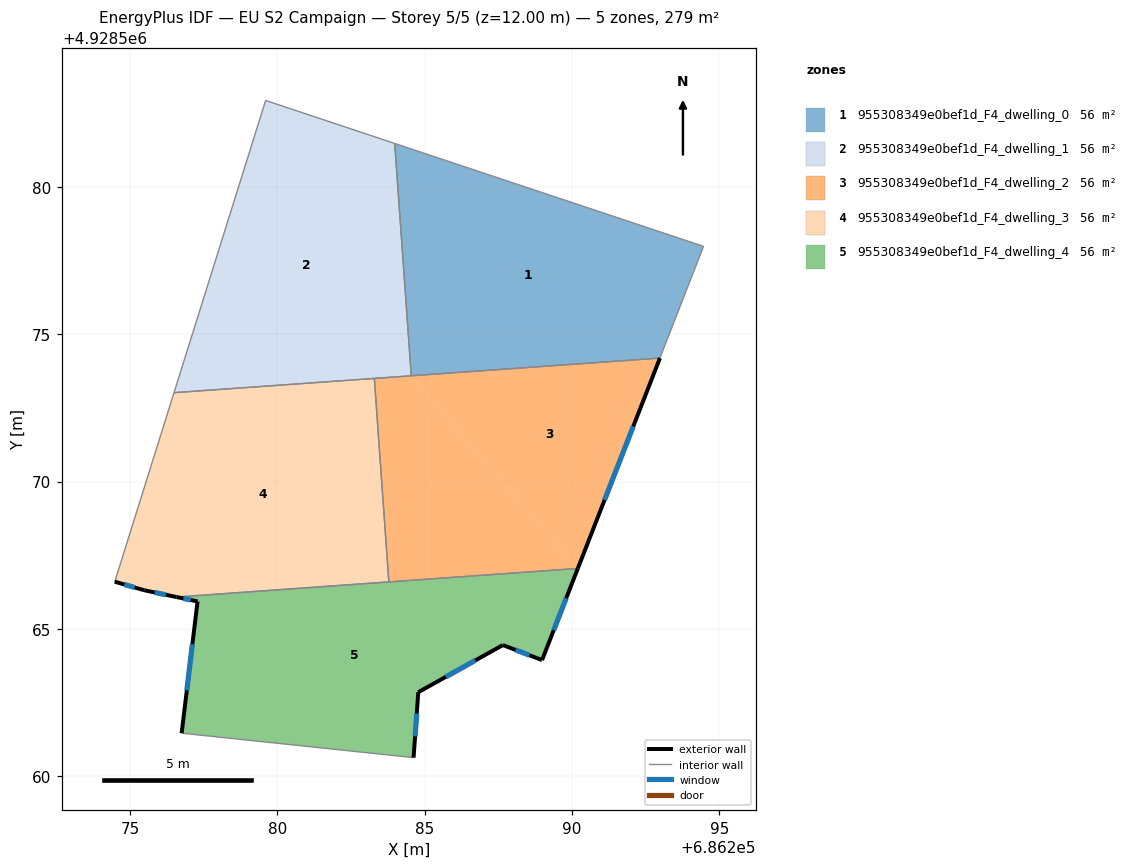
=== STOREY PLAN SPEC (per zone: floor XY polygon, exterior-wall plan segments, windows/doors) ===
zone 1: 955308349e0bef1d_F4_dwelling_0  (55.9 m²)
  floor: (686294.47, 4928577.98) (686292.99, 4928574.19) (686284.55, 4928573.59) (686283.99, 4928581.47)
  interior walls: 4
zone 2: 955308349e0bef1d_F4_dwelling_1  (55.9 m²)
  floor: (686283.99, 4928581.47) (686284.55, 4928573.59) (686276.50, 4928573.02) (686279.61, 4928582.93)
  interior walls: 5
zone 3: 955308349e0bef1d_F4_dwelling_2  (55.9 m²)
  floor: (686292.99, 4928574.19) (686290.20, 4928567.05) (686284.55, 4928573.59)
  floor: (686284.55, 4928573.59) (686290.20, 4928567.05) (686283.79, 4928566.60) (686283.30, 4928573.50)
  exterior wall: (686290.20, 4928567.05) – (686292.99, 4928574.19)  [7.7 m]
    window: (686291.11, 4928569.38) – (686292.08, 4928571.87)  [2.8 m²]
  interior walls: 4
zone 4: 955308349e0bef1d_F4_dwelling_3  (55.9 m²)
  floor: (686283.30, 4928573.50) (686283.79, 4928566.60) (686276.58, 4928566.08) (686275.49, 4928566.31) (686274.49, 4928566.60) (686276.50, 4928573.02)
  exterior wall: (686275.49, 4928566.31) – (686276.58, 4928566.08)  [1.1 m]
    window: (686275.84, 4928566.24) – (686276.22, 4928566.16)  [0.4 m²]
  exterior wall: (686274.49, 4928566.60) – (686275.49, 4928566.31)  [1.0 m]
    window: (686274.81, 4928566.51) – (686275.16, 4928566.41)  [0.4 m²]
  interior walls: 4
zone 5: 955308349e0bef1d_F4_dwelling_4  (55.9 m²)
  floor: (686290.20, 4928567.05) (686288.99, 4928563.94) (686287.66, 4928564.45) (686284.79, 4928562.85) (686284.63, 4928560.63) (686276.76, 4928561.46) (686277.30, 4928565.93) (686276.58, 4928566.08)
  exterior wall: (686288.99, 4928563.94) – (686290.20, 4928567.05)  [3.3 m]
    window: (686289.38, 4928564.96) – (686289.81, 4928566.04)  [1.2 m²]
  exterior wall: (686287.66, 4928564.45) – (686288.99, 4928563.94)  [1.4 m]
    window: (686288.09, 4928564.29) – (686288.55, 4928564.11)  [0.5 m²]
  exterior wall: (686284.79, 4928562.85) – (686287.66, 4928564.45)  [3.3 m]
    window: (686285.72, 4928563.37) – (686286.72, 4928563.93)  [1.2 m²]
  exterior wall: (686284.63, 4928560.63) – (686284.79, 4928562.85)  [2.2 m]
    window: (686284.68, 4928561.36) – (686284.73, 4928562.13)  [0.8 m²]
  exterior wall: (686277.30, 4928565.93) – (686276.76, 4928561.46)  [4.5 m]
    window: (686277.12, 4928564.48) – (686276.93, 4928562.92)  [1.7 m²]
  exterior wall: (686276.58, 4928566.08) – (686277.30, 4928565.93)  [0.7 m]
    window: (686276.81, 4928566.04) – (686277.06, 4928565.98)  [0.3 m²]
  interior walls: 3

=== DERIVED (storey summary) ===
Building: EU S2 Campaign
Storey: 5 of 5  (floor level z = 12.00 m)
Storey gross floor area: 279.4 m²
Zones on this storey: 5
  - 955308349e0bef1d_F4_dwelling_0: floor 55.9 m²
  - 955308349e0bef1d_F4_dwelling_1: floor 55.9 m²
  - 955308349e0bef1d_F4_dwelling_2: floor 55.9 m²; exterior wall 7.7 m (23.0 m²); 1 window(s) 2.8 m²; WWR 12.2%
  - 955308349e0bef1d_F4_dwelling_3: floor 55.9 m²; exterior wall 2.2 m (6.5 m²); 2 window(s) 0.8 m²; WWR 12.2%
  - 955308349e0bef1d_F4_dwelling_4: floor 55.9 m²; exterior wall 15.5 m (46.5 m²); 6 window(s) 5.7 m²; WWR 12.2%
Zone adjacency (shared interzone walls):
  - 955308349e0bef1d_F4_dwelling_0 ↔ 955308349e0bef1d_F4_dwelling_1
  - 955308349e0bef1d_F4_dwelling_0 ↔ 955308349e0bef1d_F4_dwelling_2
  - 955308349e0bef1d_F4_dwelling_1 ↔ 955308349e0bef1d_F4_dwelling_2
  - 955308349e0bef1d_F4_dwelling_1 ↔ 955308349e0bef1d_F4_dwelling_3
  - 955308349e0bef1d_F4_dwelling_2 ↔ 955308349e0bef1d_F4_dwelling_3
  - 955308349e0bef1d_F4_dwelling_2 ↔ 955308349e0bef1d_F4_dwelling_4
  - 955308349e0bef1d_F4_dwelling_3 ↔ 955308349e0bef1d_F4_dwelling_4